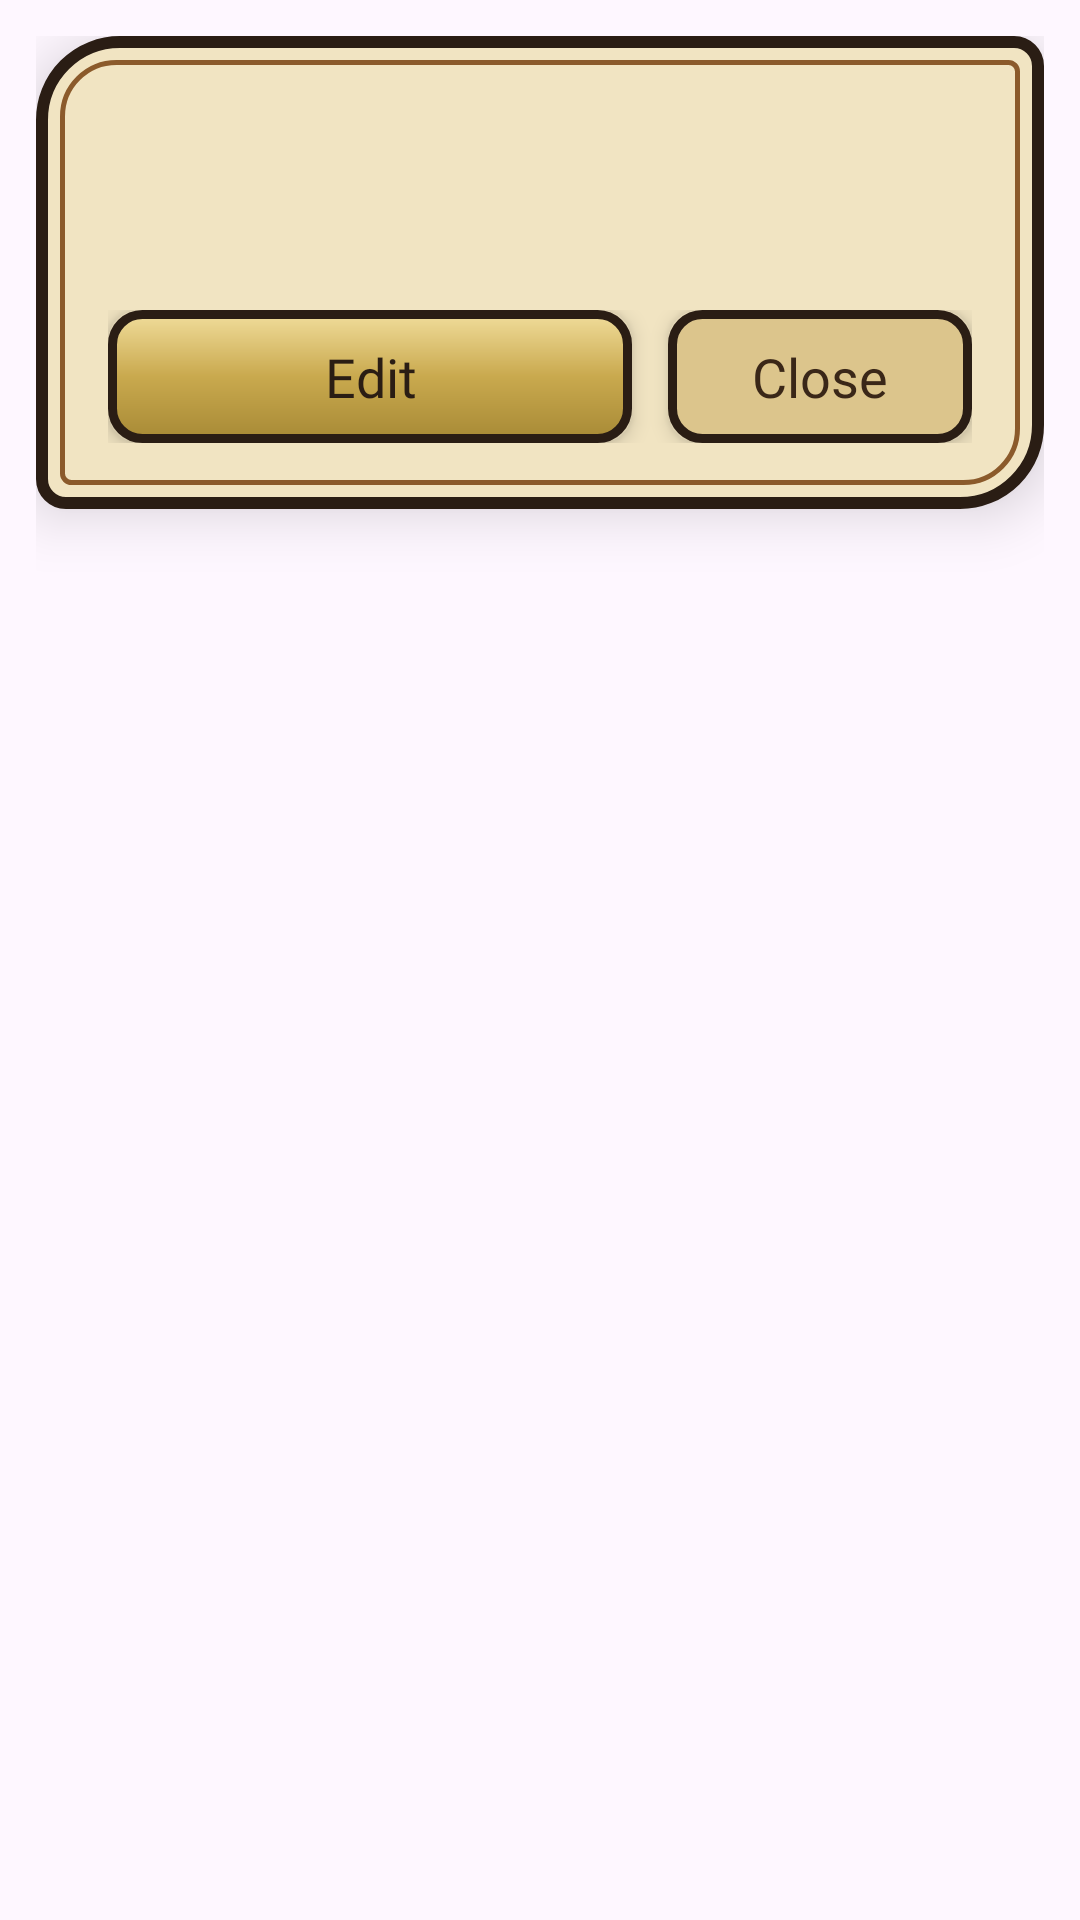

Android layout source for this screen:
<!-- AndroidManifest.xml: application theme Theme.CowboyFriend -->
<!-- res/layout/dialog_health.xml -->
<?xml version="1.0" encoding="utf-8"?>
<FrameLayout xmlns:android="http://schemas.android.com/apk/res/android"
    xmlns:app="http://schemas.android.com/apk/res-auto"
    android:layout_width="match_parent"
    android:layout_height="wrap_content"
    android:padding="12dp">

    <LinearLayout
        android:layout_width="match_parent"
        android:layout_height="wrap_content"
        android:background="@drawable/shape_ww_dialog_card_bg"
        android:elevation="12dp"
        android:orientation="vertical"
        android:paddingStart="24dp"
        android:paddingTop="26dp"
        android:paddingEnd="24dp"
        android:paddingBottom="22dp">

        
        <TextView
            android:id="@+id/tvHealthTitle"
            android:layout_width="match_parent"
            android:layout_height="wrap_content"
            android:fontFamily="@font/heebo_extrabold"
            android:gravity="center"
            android:textColor="@color/ww_ink"
            android:textSize="22sp" />

        
        <com.google.android.material.chip.ChipGroup
            android:id="@+id/cgHealthList"
            android:layout_width="match_parent"
            android:layout_height="wrap_content"
            android:layout_marginTop="16dp"
            app:chipSpacingHorizontal="8dp"
            app:chipSpacingVertical="8dp" />

        <LinearLayout
            android:layout_width="match_parent"
            android:layout_height="wrap_content"
            android:layout_marginTop="20dp"
            android:orientation="horizontal">

            <TextView
                android:id="@+id/btnHealthEdit"
                android:layout_width="0dp"
                android:layout_height="wrap_content"
                android:layout_weight="1"
                android:background="@drawable/shape_ww_btn_rect_brass"
                android:elevation="4dp"
                android:fontFamily="@font/heebo_extrabold"
                android:gravity="center"
                android:paddingTop="10dp"
                android:paddingBottom="10dp"
                android:text="@string/health_edit"
                android:textColor="@color/ww_iron"
                android:textSize="18sp" />

            <TextView
                android:id="@+id/btnHealthClose"
                android:layout_width="wrap_content"
                android:layout_height="wrap_content"
                android:layout_marginStart="12dp"
                android:background="@drawable/shape_ww_btn_rect_sand"
                android:elevation="4dp"
                android:fontFamily="@font/heebo_bold"
                android:gravity="center"
                android:paddingStart="28dp"
                android:paddingTop="10dp"
                android:paddingEnd="28dp"
                android:paddingBottom="10dp"
                android:text="@string/close"
                android:textColor="@color/ww_ink"
                android:textSize="18sp" />
        </LinearLayout>
    </LinearLayout>
</FrameLayout>
<!-- resources referenced by this layout -->
<resources>
  <color name="ww_ink">#3A2718</color>
  <color name="ww_iron">#2A1D14</color>
  <!-- drawable shape_ww_btn_rect_brass (drawable) -->
  <?xml version="1.0" encoding="utf-8"?>
  <shape xmlns:android="http://schemas.android.com/apk/res/android"
      android:shape="rectangle">
      <gradient
          android:angle="270"
          android:startColor="#F0DC9A"
          android:centerColor="#C9A94E"
          android:endColor="#A88A36" />
      <corners android:radius="10dp" />
      <stroke
          android:width="3dp"
          android:color="@color/ww_iron" />
  </shape>
  <!-- drawable shape_ww_btn_rect_sand (drawable) -->
  <?xml version="1.0" encoding="utf-8"?>
  <shape xmlns:android="http://schemas.android.com/apk/res/android"
      android:shape="rectangle">
      <solid android:color="@color/ww_parchment_3" />
      <corners android:radius="10dp" />
      <stroke
          android:width="3dp"
          android:color="@color/ww_iron" />
  </shape>
  <!-- drawable shape_ww_dialog_card_bg (drawable) -->
  <?xml version="1.0" encoding="utf-8"?>
  <layer-list xmlns:android="http://schemas.android.com/apk/res/android">
      <item>
          <shape android:shape="rectangle">
              <solid android:color="@color/ww_parchment" />
              <corners
                  android:topLeftRadius="26dp"
                  android:topRightRadius="8dp"
                  android:bottomLeftRadius="8dp"
                  android:bottomRightRadius="26dp" />
              <stroke
                  android:width="4dp"
                  android:color="@color/ww_iron" />
          </shape>
      </item>
      <item
          android:left="8dp"
          android:top="8dp"
          android:right="8dp"
          android:bottom="8dp">
          <shape android:shape="rectangle">
              <solid android:color="@android:color/transparent" />
              <corners
                  android:topLeftRadius="18dp"
                  android:topRightRadius="3dp"
                  android:bottomLeftRadius="3dp"
                  android:bottomRightRadius="18dp" />
              <stroke
                  android:width="1.5dp"
                  android:color="@color/ww_saddle" />
          </shape>
      </item>
  </layer-list>
  <string name="close">Close</string>
  <string name="health_edit">Edit</string>
  <style name="Theme.CowboyFriend" parent="Base.Theme.CowboyFriend" />
  <color name="ww_parchment_3">#DCC58C</color>
  <color name="ww_parchment">#F1E4C2</color>
  <color name="ww_saddle">#8B5A2B</color>
  <style name="Base.Theme.CowboyFriend" parent="Theme.Material3.DayNight.NoActionBar">
          
          
      </style>
</resources>
